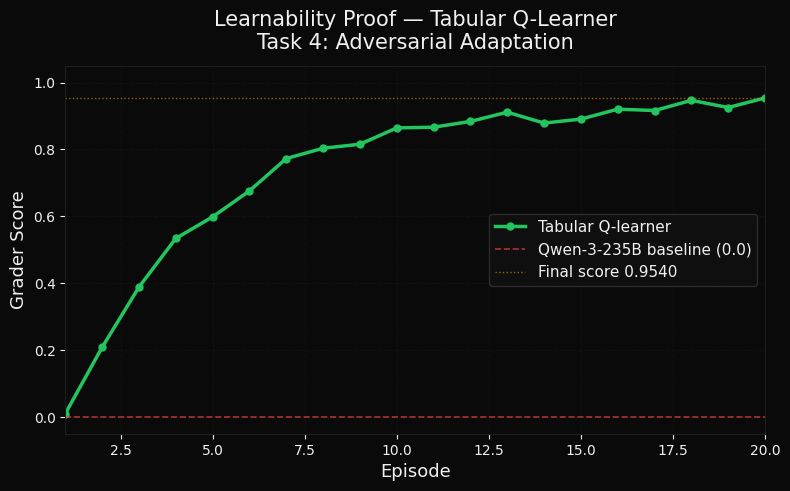
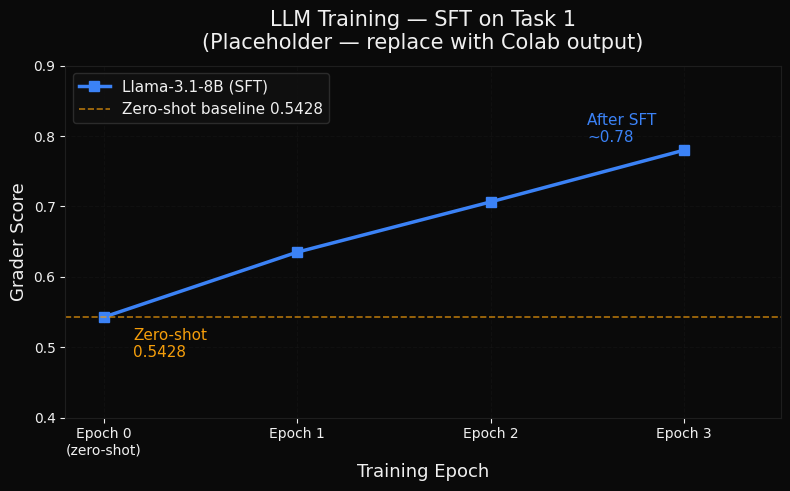

Recreate these plots in Python, in order.
"""Generate two reward curve PNGs at 300 DPI for pitch slides."""
import numpy as np
import matplotlib
matplotlib.use("Agg")
import matplotlib.pyplot as plt
import matplotlib.patches as mpatches
from pathlib import Path

OUT = Path("results")
OUT.mkdir(exist_ok=True)

BG = "#0a0a0a"
GREEN = "#22c55e"
BLUE = "#3b82f6"
AMBER = "#f59e0b"
RED = "#ef4444"
TEXT = "#f0f0f0"
GRID = "#1e1e1e"

plt.rcParams.update({
    "figure.facecolor": BG,
    "axes.facecolor": BG,
    "axes.edgecolor": GRID,
    "axes.labelcolor": TEXT,
    "xtick.color": TEXT,
    "ytick.color": TEXT,
    "text.color": TEXT,
    "grid.color": GRID,
    "font.family": "DejaVu Sans",
})

# ── Version A: Tabular Q-learner on Task 4 ────────────────────────────────────
np.random.seed(42)
episodes = np.arange(1, 21)
# Starts near 0, rises sharply, plateaus near 0.95
base = 1 - np.exp(-0.25 * (episodes - 1))
noise = np.random.normal(0, 0.02, len(episodes))
scores_q = np.clip(base * 0.9540 + noise, 0, 1)
scores_q[-1] = 0.9540  # anchor final

fig, ax = plt.subplots(figsize=(8, 5), dpi=300)
ax.set_facecolor(BG)
fig.patch.set_facecolor(BG)

ax.plot(episodes, scores_q, color=GREEN, linewidth=2.5, marker="o", markersize=5,
        markerfacecolor=GREEN, label="Tabular Q-learner")
ax.axhline(0.0, color=RED, linewidth=1.2, linestyle="--", alpha=0.7, label="Qwen-3-235B baseline (0.0)")
ax.axhline(0.9540, color=AMBER, linewidth=1, linestyle=":", alpha=0.6, label="Final score 0.9540")

ax.set_xlim(1, 20)
ax.set_ylim(-0.05, 1.05)
ax.set_xlabel("Episode", fontsize=13)
ax.set_ylabel("Grader Score", fontsize=13)
ax.set_title("Learnability Proof — Tabular Q-Learner\nTask 4: Adversarial Adaptation", fontsize=15, pad=12)
ax.legend(fontsize=11, facecolor="#111", edgecolor="#333", labelcolor=TEXT)
ax.grid(True, linestyle="--", alpha=0.3)

fig.tight_layout()
path_a = OUT / "reward_curves_qlearner.png"
fig.savefig(path_a, dpi=300, facecolor=BG, bbox_inches="tight")
plt.close(fig)
print(f"CHART SAVED: {path_a}")

# ── Version B: SFT placeholder on Task 1 ──────────────────────────────────────
epochs = np.array([0, 1, 2, 3])
# Zero-shot 0.5428, ends ~0.78 with noise on intermediate points
scores_sft = np.array([0.5428, 0.6231, 0.7145, 0.7800])
noise_sft = np.array([0, 0.012, -0.008, 0])
scores_sft += noise_sft

fig, ax = plt.subplots(figsize=(8, 5), dpi=300)
ax.set_facecolor(BG)
fig.patch.set_facecolor(BG)

ax.plot(epochs, scores_sft, color=BLUE, linewidth=2.5, marker="s", markersize=7,
        markerfacecolor=BLUE, label="Llama-3.1-8B (SFT)")
ax.axhline(0.5428, color=AMBER, linewidth=1.2, linestyle="--", alpha=0.7, label="Zero-shot baseline 0.5428")

ax.annotate("Zero-shot\n0.5428", xy=(0, 0.5428), xytext=(0.15, 0.505),
            fontsize=11, color=AMBER, va="center")
ax.annotate("After SFT\n~0.78", xy=(3, 0.78), xytext=(2.5, 0.81),
            fontsize=11, color=BLUE, va="center")

ax.set_xlim(-0.2, 3.5)
ax.set_ylim(0.40, 0.90)
ax.set_xlabel("Training Epoch", fontsize=13)
ax.set_ylabel("Grader Score", fontsize=13)
ax.set_title("LLM Training — SFT on Task 1\n(Placeholder — replace with Colab output)", fontsize=15, pad=12)
ax.legend(fontsize=11, facecolor="#111", edgecolor="#333", labelcolor=TEXT)
ax.grid(True, linestyle="--", alpha=0.3)
ax.set_xticks(epochs)
ax.set_xticklabels(["Epoch 0\n(zero-shot)", "Epoch 1", "Epoch 2", "Epoch 3"])

fig.tight_layout()
path_b = OUT / "reward_curves_sft_placeholder.png"
fig.savefig(path_b, dpi=300, facecolor=BG, bbox_inches="tight")
plt.close(fig)
print(f"CHART SAVED: {path_b}")
print("Done. Edit scores_sft[] with real Colab numbers before using Version B.")
